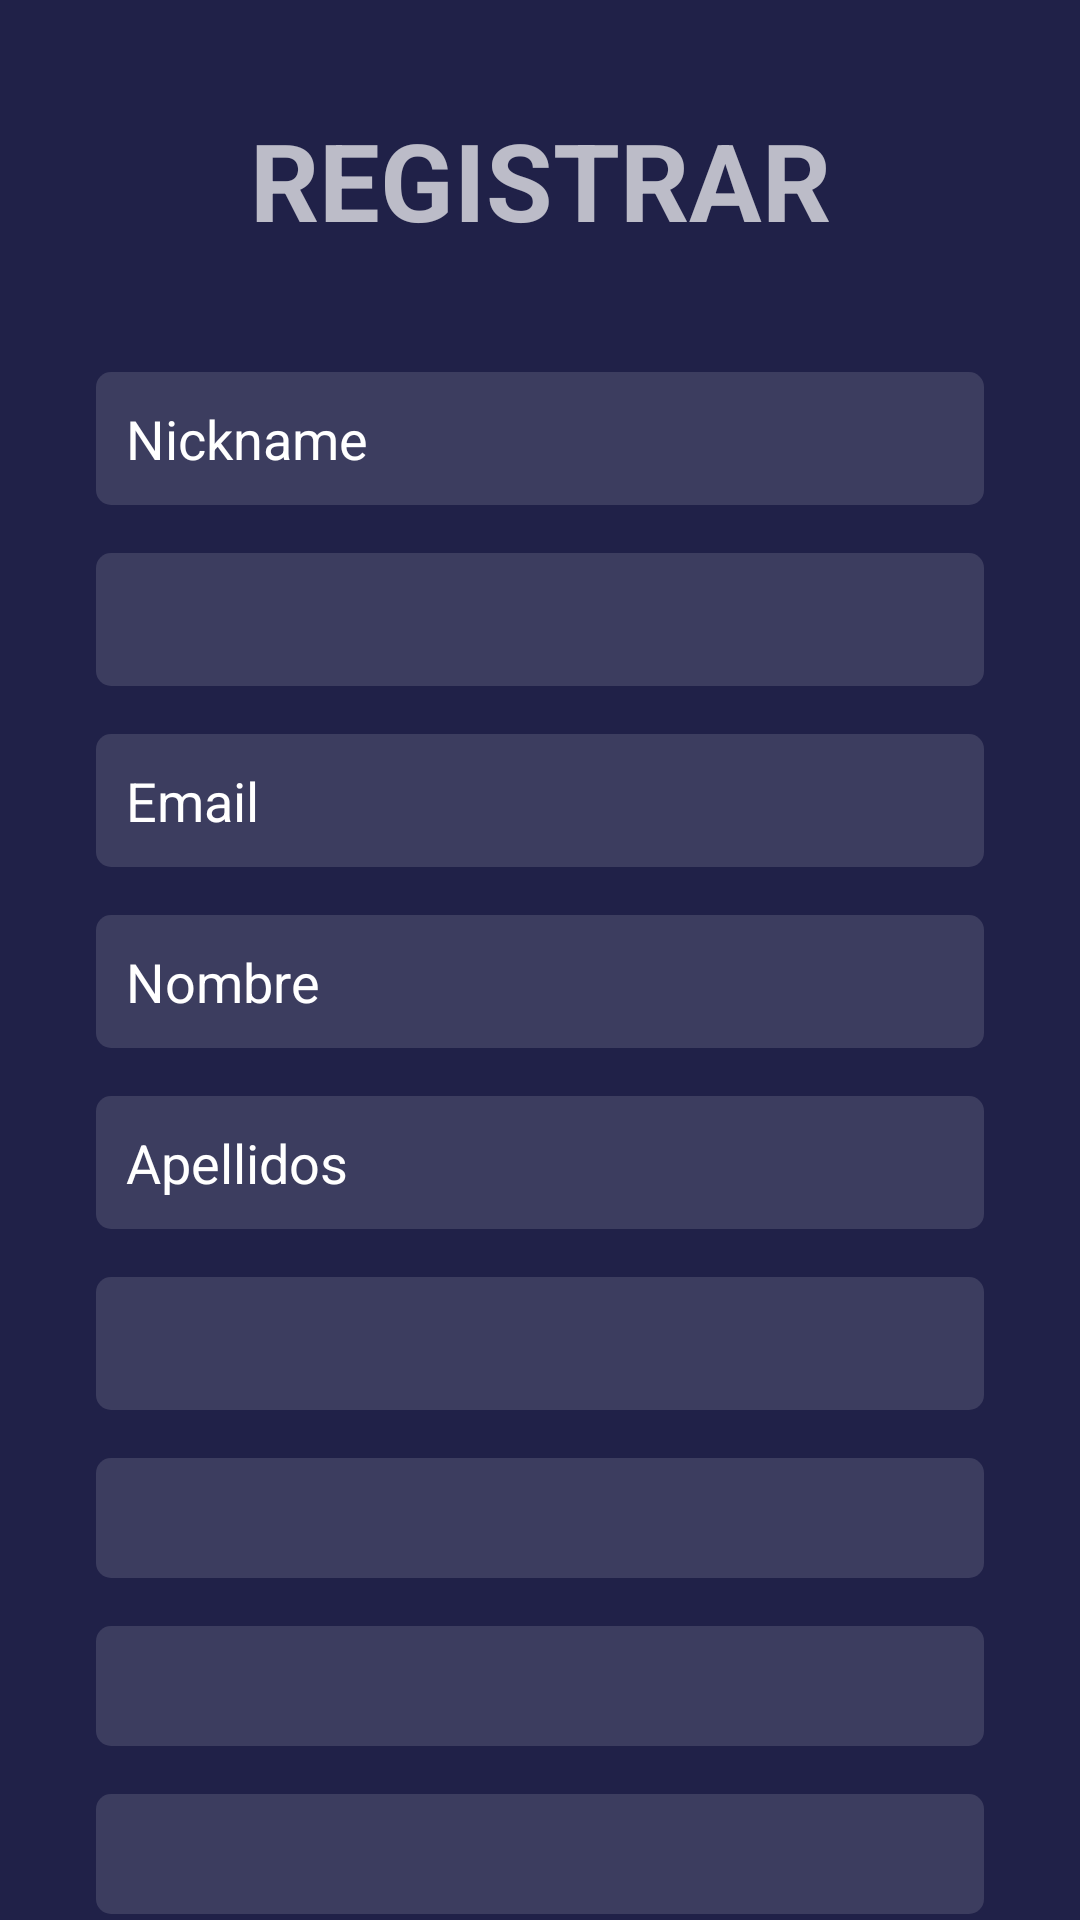

Here is an Android app screen rendered from its layout file. Give the layout XML and the strings, colors and styles it references.
<!-- AndroidManifest.xml: application theme Theme.AppCompat.NoActionBar -->
<!-- res/layout/activity_sing_in.xml -->
<?xml version="1.0" encoding="utf-8"?>
<androidx.constraintlayout.widget.ConstraintLayout
    xmlns:android="http://schemas.android.com/apk/res/android"
    xmlns:app="http://schemas.android.com/apk/res-auto"
    xmlns:tools="http://schemas.android.com/tools"
    android:layout_width="match_parent"
    android:layout_height="match_parent"
    android:background="@color/foLogin">



    <TextView
        android:id="@+id/text"
        android:layout_width="wrap_content"
        android:layout_height="wrap_content"
        android:text="REGISTRAR"
        android:textSize="36sp"
        android:textStyle="bold"
        app:layout_constraintBottom_toBottomOf="parent"
        app:layout_constraintEnd_toEndOf="parent"
        app:layout_constraintStart_toStartOf="parent"
        app:layout_constraintTop_toTopOf="parent"
        app:layout_constraintVertical_bias="0.060000002" />


    <EditText
        android:id="@+id/inputNickname"
        android:layout_width="0dp"
        android:layout_height="wrap_content"
        android:layout_marginStart="32dp"
        android:layout_marginTop="40dp"
        android:layout_marginEnd="32dp"
        android:ems="10"
        android:inputType="textPersonName"
        android:text="Nickname"
        android:background="@drawable/radiusinput"
        android:padding="10dp"
        app:layout_constraintEnd_toEndOf="parent"
        app:layout_constraintStart_toStartOf="parent"
        app:layout_constraintTop_toBottomOf="@+id/text" />

    <EditText
        android:id="@+id/inputEmail"
        android:layout_width="0dp"
        android:layout_height="wrap_content"
        android:layout_marginTop="16dp"
        android:background="@drawable/radiusinput"
        android:ems="10"
        android:inputType="textPersonName"
        android:padding="10dp"
        android:text="Email"
        app:layout_constraintEnd_toEndOf="@+id/inputPassword"
        app:layout_constraintStart_toStartOf="@+id/inputPassword"
        app:layout_constraintTop_toBottomOf="@+id/inputPassword" />

    <EditText
        android:id="@+id/inputName"
        android:layout_width="0dp"
        android:layout_height="wrap_content"
        android:layout_marginTop="16dp"
        android:ems="10"
        android:inputType="textPersonName"
        android:text="Nombre"
        android:background="@drawable/radiusinput"
        android:padding="10dp"
        app:layout_constraintEnd_toEndOf="@+id/inputEmail"
        app:layout_constraintStart_toStartOf="@+id/inputEmail"
        app:layout_constraintTop_toBottomOf="@+id/inputEmail" />

    <EditText
        android:id="@+id/inputLastName"
        android:layout_width="0dp"
        android:layout_height="wrap_content"
        android:layout_marginTop="16dp"
        android:ems="10"
        android:inputType="textPersonName"
        android:text="Apellidos"
        android:background="@drawable/radiusinput"
        android:padding="10dp"
        app:layout_constraintEnd_toEndOf="@+id/inputName"
        app:layout_constraintStart_toStartOf="@+id/inputName"
        app:layout_constraintTop_toBottomOf="@+id/inputName" />

    <EditText
        android:id="@+id/inputPassword"
        android:layout_width="0dp"
        android:layout_height="wrap_content"
        android:layout_marginTop="16dp"
        android:background="@drawable/radiusinput"
        android:ems="10"
        android:inputType="textPassword"
        android:padding="10dp"
        app:layout_constraintEnd_toEndOf="@+id/inputNickname"
        app:layout_constraintHorizontal_bias="0.0"
        app:layout_constraintStart_toStartOf="@+id/inputNickname"
        app:layout_constraintTop_toBottomOf="@+id/inputNickname" />

    <EditText
        android:id="@+id/inputDate"
        android:layout_width="0dp"
        android:layout_height="wrap_content"
        android:layout_marginTop="16dp"
        android:ems="10"
        android:inputType="date"
        android:background="@drawable/radiusinput"
        android:padding="10dp"
        app:layout_constraintEnd_toEndOf="@+id/inputLastName"
        app:layout_constraintStart_toStartOf="@+id/inputLastName"
        app:layout_constraintTop_toBottomOf="@+id/inputLastName" />

    <Spinner
        android:id="@+id/spinnerGenrePerfil"
        android:layout_width="0dp"
        android:layout_height="wrap_content"
        android:layout_marginTop="16dp"
        android:background="@drawable/radiusinput"
        android:padding="20dp"
        app:layout_constraintEnd_toEndOf="@+id/inputDate"
        app:layout_constraintStart_toStartOf="@+id/inputDate"
        app:layout_constraintTop_toBottomOf="@+id/inputDate" />

    <Spinner
        android:id="@+id/spinnerSemester"
        android:layout_width="0dp"
        android:layout_height="wrap_content"
        android:layout_marginTop="16dp"
        android:background="@drawable/radiusinput"
        android:ems="10"
        android:padding="20dp"
        app:layout_constraintEnd_toEndOf="@+id/spinnerGenrePerfil"
        app:layout_constraintStart_toStartOf="@+id/spinnerGenrePerfil"
        app:layout_constraintTop_toBottomOf="@+id/spinnerGenrePerfil" />

    <Spinner
        android:id="@+id/spinnerschool"
        android:layout_width="0dp"
        android:layout_height="wrap_content"
        android:layout_marginTop="16dp"
        android:background="@drawable/radiusinput"
        android:padding="20dp"
        app:layout_constraintEnd_toEndOf="@+id/spinnerSemester"
        app:layout_constraintStart_toStartOf="@+id/spinnerSemester"
        app:layout_constraintTop_toBottomOf="@+id/spinnerSemester" />

    <Button
        android:id="@+id/btnRegister"
        android:layout_width="0dp"
        android:layout_height="wrap_content"
        android:layout_marginStart="100dp"
        android:layout_marginTop="32dp"
        android:layout_marginEnd="100dp"
        android:background="@drawable/radius"
        android:text="REGISTRAR"
        app:layout_constraintEnd_toEndOf="@+id/spinnerschool"
        app:layout_constraintStart_toStartOf="@+id/spinnerschool"
        app:layout_constraintTop_toBottomOf="@+id/spinnerschool" />

    <Button
        android:id="@+id/btnIngresar"
        android:layout_width="0dp"
        android:layout_height="wrap_content"
        android:background="@drawable/radiosregistrate"
        android:text="Iniciar Sesión"
        app:layout_constraintBottom_toBottomOf="parent"
        app:layout_constraintEnd_toEndOf="@+id/btnRegister"
        app:layout_constraintStart_toStartOf="@+id/btnRegister"
        app:layout_constraintTop_toBottomOf="@+id/btnRegister" />


</androidx.constraintlayout.widget.ConstraintLayout>
<!-- resources referenced by this layout -->
<resources>
  <color name="foLogin">#202148</color>
  <!-- drawable radiosregistrate (drawable) -->
  <?xml version="1.0" encoding="utf-8"?>
  <shape xmlns:android="http://schemas.android.com/apk/res/android" android:shape="rectangle">
      <solid android:color="@color/colorRe"/>
      <corners android:radius="20dp"> </corners>
  </shape>
  <!-- drawable radius (drawable) -->
  <?xml version="1.0" encoding="utf-8"?>
  <shape xmlns:android="http://schemas.android.com/apk/res/android" android:shape="rectangle">
      <solid android:color="@color/verde"/>
      <corners android:radius="20dp"> </corners>
  </shape>
  <!-- drawable radiusinput (drawable) -->
  <?xml version="1.0" encoding="utf-8"?>
  <shape xmlns:android="http://schemas.android.com/apk/res/android" android:shape="rectangle">
      <solid android:color="@color/colorRe"/>
      <corners android:radius="5sp"> </corners>
  </shape>
  <color name="colorRe">#20FFFFFF</color>
  <color name="verde">#0F5D5D</color>
</resources>
